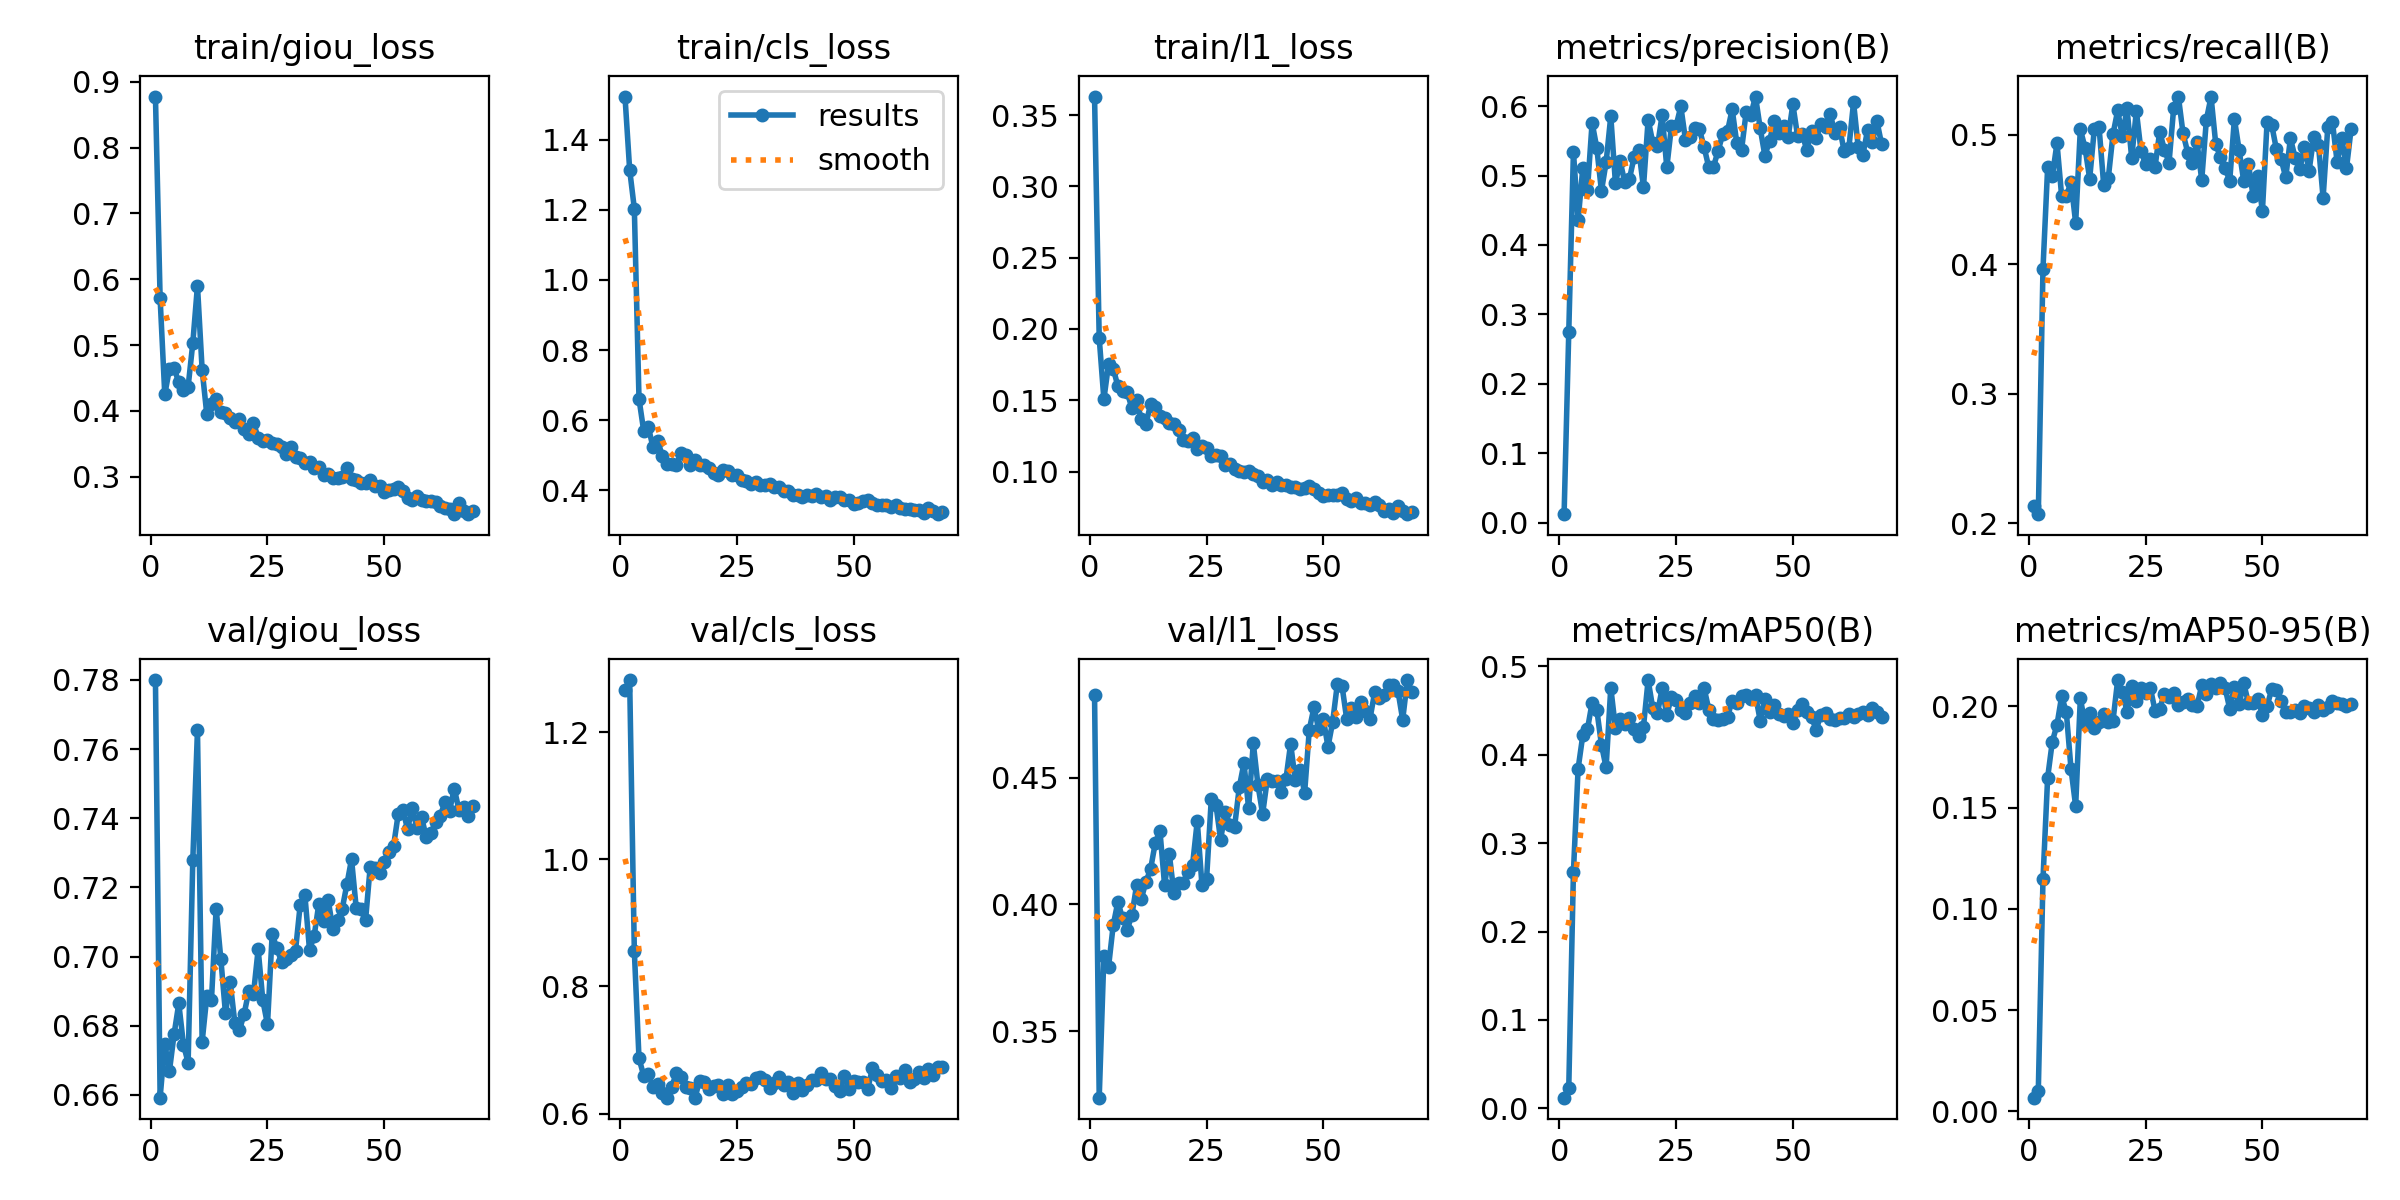

Values plotted in this chart, from the file beside it:
epoch, time, train/giou_loss, train/cls_loss, train/l1_loss, metrics/precision(B), metrics/recall(B), metrics/mAP50(B), metrics/mAP50-95(B), val/giou_loss, val/cls_loss, val/l1_loss, lr/pg0, lr/pg1, lr/pg2
1, 385.3, 0.8776, 1.523, 0.363, 0.01223, 0.2135, 0.01197, 0.0068, 0.78, 1.266, 0.4826, 0.06676, 3.32764e-05, 3.32764e-05
2, 758.3, 0.571, 1.314, 0.1936, 0.2742, 0.2071, 0.02306, 0.01029, 0.6592, 1.282, 0.3237, 0.03346, 6.6608e-05, 6.6608e-05
3, 1124, 0.4249, 1.204, 0.1507, 0.5343, 0.3964, 0.2674, 0.1146, 0.6748, 0.8555, 0.3795, 0.0001569, 9.99326e-05, 9.99326e-05
4, 1493, 0.464, 0.6609, 0.1753, 0.4356, 0.4747, 0.3842, 0.1648, 0.667, 0.6868, 0.3754, 9.99766e-05, 9.99766e-05, 9.99766e-05
5, 1859, 0.4646, 0.5701, 0.1722, 0.5104, 0.4679, 0.4219, 0.1826, 0.6776, 0.6598, 0.3918, 9.99583e-05, 9.99583e-05, 9.99583e-05
6, 2225, 0.4435, 0.5807, 0.1598, 0.4788, 0.4934, 0.4289, 0.1909, 0.6865, 0.6625, 0.401, 9.99349e-05, 9.99349e-05, 9.99349e-05
7, 2594, 0.4313, 0.5225, 0.1565, 0.5761, 0.4523, 0.459, 0.205, 0.6746, 0.6416, 0.3945, 9.99063e-05, 9.99063e-05, 9.99063e-05
8, 2963, 0.4367, 0.5407, 0.1557, 0.54, 0.4523, 0.4513, 0.1971, 0.6693, 0.6462, 0.39, 9.98724e-05, 9.98724e-05, 9.98724e-05
9, 3330, 0.5029, 0.4984, 0.1444, 0.4777, 0.4635, 0.4114, 0.1692, 0.7278, 0.6317, 0.3958, 9.98334e-05, 9.98334e-05, 9.98334e-05
10, 3697, 0.5902, 0.475, 0.1504, 0.5191, 0.4318, 0.3857, 0.1507, 0.7654, 0.625, 0.4075, 9.97892e-05, 9.97892e-05, 9.97892e-05
11, 4060, 0.4628, 0.4755, 0.1365, 0.5856, 0.5041, 0.4761, 0.2039, 0.6753, 0.642, 0.4021, 9.97398e-05, 9.97398e-05, 9.97398e-05
12, 4424, 0.3947, 0.4722, 0.1332, 0.4886, 0.4899, 0.4301, 0.1915, 0.6885, 0.6633, 0.4089, 9.96852e-05, 9.96852e-05, 9.96852e-05
13, 4790, 0.4112, 0.5066, 0.1472, 0.5206, 0.466, 0.4406, 0.1969, 0.6875, 0.6574, 0.4139, 9.96254e-05, 9.96254e-05, 9.96254e-05
14, 5155, 0.4179, 0.5017, 0.1451, 0.4903, 0.5043, 0.435, 0.1891, 0.7139, 0.642, 0.4242, 9.95605e-05, 9.95605e-05, 9.95605e-05
15, 5519, 0.3982, 0.4736, 0.139, 0.4954, 0.5061, 0.442, 0.1921, 0.6994, 0.6405, 0.4291, 9.94904e-05, 9.94904e-05, 9.94904e-05
16, 5883, 0.3975, 0.4867, 0.1376, 0.5265, 0.4613, 0.4291, 0.1964, 0.6836, 0.6252, 0.4077, 9.94152e-05, 9.94152e-05, 9.94152e-05
17, 6249, 0.3898, 0.4728, 0.1341, 0.5368, 0.4667, 0.4212, 0.1924, 0.6928, 0.6519, 0.4201, 9.93348e-05, 9.93348e-05, 9.93348e-05
18, 6614, 0.3835, 0.4711, 0.1335, 0.4831, 0.5003, 0.4317, 0.193, 0.6809, 0.6501, 0.4045, 9.92493e-05, 9.92493e-05, 9.92493e-05
19, 6979, 0.3884, 0.4646, 0.1292, 0.5806, 0.5186, 0.4847, 0.213, 0.6787, 0.638, 0.4085, 9.91586e-05, 9.91586e-05, 9.91586e-05
20, 7349, 0.3723, 0.449, 0.1224, 0.5472, 0.4985, 0.4525, 0.2073, 0.6835, 0.6441, 0.4085, 9.90629e-05, 9.90629e-05, 9.90629e-05
21, 7714, 0.3651, 0.4429, 0.1211, 0.5419, 0.5201, 0.4472, 0.1973, 0.6901, 0.6443, 0.4128, 9.8962e-05, 9.8962e-05, 9.8962e-05
22, 8083, 0.3819, 0.4579, 0.1237, 0.5873, 0.4819, 0.4753, 0.2099, 0.6893, 0.6304, 0.4157, 9.8856e-05, 9.8856e-05, 9.8856e-05
23, 8451, 0.3591, 0.4542, 0.1161, 0.5118, 0.5182, 0.4451, 0.2028, 0.7021, 0.6448, 0.4329, 9.8745e-05, 9.8745e-05, 9.8745e-05
24, 8818, 0.3548, 0.4424, 0.1178, 0.5715, 0.487, 0.4656, 0.2092, 0.6873, 0.6301, 0.4078, 9.86289e-05, 9.86289e-05, 9.86289e-05
25, 9188, 0.3563, 0.4442, 0.1163, 0.5718, 0.477, 0.4624, 0.2065, 0.6804, 0.6361, 0.4102, 9.85077e-05, 9.85077e-05, 9.85077e-05
26, 9556, 0.3517, 0.4306, 0.1107, 0.5996, 0.4808, 0.4513, 0.2091, 0.7065, 0.6421, 0.4414, 9.83815e-05, 9.83815e-05, 9.83815e-05
27, 9922, 0.349, 0.4265, 0.1115, 0.5514, 0.475, 0.4469, 0.1978, 0.7025, 0.6481, 0.4394, 9.82502e-05, 9.82502e-05, 9.82502e-05
28, 10285, 0.3445, 0.419, 0.1107, 0.5554, 0.5022, 0.4585, 0.1989, 0.6985, 0.6472, 0.4255, 9.8114e-05, 9.8114e-05, 9.8114e-05
29, 10649, 0.3346, 0.4238, 0.1046, 0.5684, 0.4884, 0.4662, 0.2061, 0.6992, 0.6563, 0.4367, 9.79727e-05, 9.79727e-05, 9.79727e-05
30, 11014, 0.345, 0.414, 0.1054, 0.5664, 0.4783, 0.4585, 0.2048, 0.7005, 0.6568, 0.4314, 9.78264e-05, 9.78264e-05, 9.78264e-05
31, 11379, 0.3297, 0.4144, 0.102, 0.5405, 0.5208, 0.4752, 0.2067, 0.7017, 0.6521, 0.4307, 9.76752e-05, 9.76752e-05, 9.76752e-05
32, 11750, 0.328, 0.4171, 0.1007, 0.5117, 0.5293, 0.4512, 0.2007, 0.7149, 0.6402, 0.4462, 9.7519e-05, 9.7519e-05, 9.7519e-05
33, 12119, 0.321, 0.4105, 0.09961, 0.5127, 0.5009, 0.4402, 0.2021, 0.7179, 0.6475, 0.4558, 9.73579e-05, 9.73579e-05, 9.73579e-05
34, 12486, 0.3223, 0.4091, 0.1001, 0.536, 0.4861, 0.4398, 0.2035, 0.7019, 0.6582, 0.438, 9.71918e-05, 9.71918e-05, 9.71918e-05
35, 12853, 0.3133, 0.3977, 0.09847, 0.5599, 0.4784, 0.4404, 0.2008, 0.706, 0.6448, 0.4636, 9.70209e-05, 9.70209e-05, 9.70209e-05
36, 13218, 0.3144, 0.3968, 0.09689, 0.5639, 0.494, 0.4428, 0.2001, 0.7153, 0.6498, 0.4471, 9.68451e-05, 9.68451e-05, 9.68451e-05
37, 13583, 0.3033, 0.3878, 0.09299, 0.5953, 0.4649, 0.4614, 0.2104, 0.7104, 0.6315, 0.4357, 9.66644e-05, 9.66644e-05, 9.66644e-05
38, 13949, 0.3048, 0.3856, 0.09376, 0.5464, 0.5115, 0.459, 0.2061, 0.7164, 0.6488, 0.4494, 9.64789e-05, 9.64789e-05, 9.64789e-05
39, 14316, 0.2986, 0.3811, 0.09067, 0.5365, 0.5291, 0.4664, 0.211, 0.708, 0.6373, 0.4488, 9.62885e-05, 9.62885e-05, 9.62885e-05
40, 14681, 0.2981, 0.3864, 0.09268, 0.5917, 0.4929, 0.4674, 0.2093, 0.7106, 0.6449, 0.4487, 9.60933e-05, 9.60933e-05, 9.60933e-05
41, 15047, 0.3003, 0.3839, 0.09053, 0.5878, 0.4824, 0.4629, 0.2116, 0.7138, 0.6533, 0.4445, 9.58934e-05, 9.58934e-05, 9.58934e-05
42, 15412, 0.3129, 0.3894, 0.09055, 0.6138, 0.474, 0.4674, 0.2092, 0.7209, 0.6531, 0.4495, 9.56887e-05, 9.56887e-05, 9.56887e-05
43, 15776, 0.2963, 0.3798, 0.08924, 0.5682, 0.4644, 0.4388, 0.1988, 0.7282, 0.6631, 0.4634, 9.54793e-05, 9.54793e-05, 9.54793e-05
44, 16140, 0.2944, 0.3837, 0.08899, 0.5289, 0.5121, 0.4633, 0.2096, 0.7141, 0.6542, 0.4489, 9.52651e-05, 9.52651e-05, 9.52651e-05
45, 16506, 0.2901, 0.3731, 0.08744, 0.5495, 0.4882, 0.4487, 0.201, 0.7138, 0.6538, 0.453, 9.50463e-05, 9.50463e-05, 9.50463e-05
46, 16873, 0.2907, 0.3819, 0.08816, 0.5793, 0.464, 0.4564, 0.2114, 0.7105, 0.643, 0.4441, 9.48228e-05, 9.48228e-05, 9.48228e-05
47, 17240, 0.2946, 0.3805, 0.08982, 0.5618, 0.4775, 0.4458, 0.2016, 0.726, 0.6353, 0.469, 9.45947e-05, 9.45947e-05, 9.45947e-05
48, 17610, 0.2866, 0.3726, 0.08778, 0.572, 0.4526, 0.4441, 0.2018, 0.7255, 0.6598, 0.4778, 9.43619e-05, 9.43619e-05, 9.43619e-05
49, 17976, 0.2864, 0.373, 0.08494, 0.5563, 0.4677, 0.4466, 0.2037, 0.7241, 0.6383, 0.4691, 9.41246e-05, 9.41246e-05, 9.41246e-05
50, 18347, 0.2762, 0.3619, 0.08301, 0.6025, 0.441, 0.4355, 0.1959, 0.7272, 0.6507, 0.4732, 9.38827e-05, 9.38827e-05, 9.38827e-05
51, 18716, 0.2801, 0.3631, 0.08335, 0.5573, 0.5099, 0.4508, 0.2001, 0.7302, 0.6492, 0.4622, 9.36362e-05, 9.36362e-05, 9.36362e-05
52, 19082, 0.2819, 0.3706, 0.0838, 0.5604, 0.5072, 0.4575, 0.2085, 0.732, 0.6497, 0.472, 9.33852e-05, 9.33852e-05, 9.33852e-05
53, 19446, 0.285, 0.373, 0.08319, 0.5361, 0.4886, 0.4488, 0.2079, 0.7413, 0.6387, 0.4869, 9.31298e-05, 9.31298e-05, 9.31298e-05
54, 19809, 0.2791, 0.363, 0.08461, 0.5648, 0.481, 0.4426, 0.2028, 0.7423, 0.6713, 0.4863, 9.28699e-05, 9.28699e-05, 9.28699e-05
55, 20174, 0.2685, 0.358, 0.08094, 0.5535, 0.4669, 0.4284, 0.197, 0.7369, 0.6606, 0.4733, 9.26056e-05, 9.26056e-05, 9.26056e-05
56, 20540, 0.2642, 0.3568, 0.079, 0.5748, 0.4971, 0.4455, 0.197, 0.7429, 0.6504, 0.4774, 9.23369e-05, 9.23369e-05, 9.23369e-05
57, 20908, 0.2707, 0.3585, 0.08116, 0.57, 0.4822, 0.447, 0.198, 0.7372, 0.6527, 0.4739, 9.20638e-05, 9.20638e-05, 9.20638e-05
58, 21273, 0.2652, 0.353, 0.07783, 0.5889, 0.4732, 0.4403, 0.1969, 0.7403, 0.6398, 0.4798, 9.17863e-05, 9.17863e-05, 9.17863e-05
59, 21640, 0.2636, 0.3567, 0.07785, 0.5608, 0.4905, 0.4389, 0.2001, 0.7346, 0.6586, 0.4763, 9.15046e-05, 9.15046e-05, 9.15046e-05
60, 22006, 0.2634, 0.3507, 0.07654, 0.5692, 0.4722, 0.4413, 0.1993, 0.7356, 0.6559, 0.4733, 9.12186e-05, 9.12186e-05, 9.12186e-05
... 9 more rows
